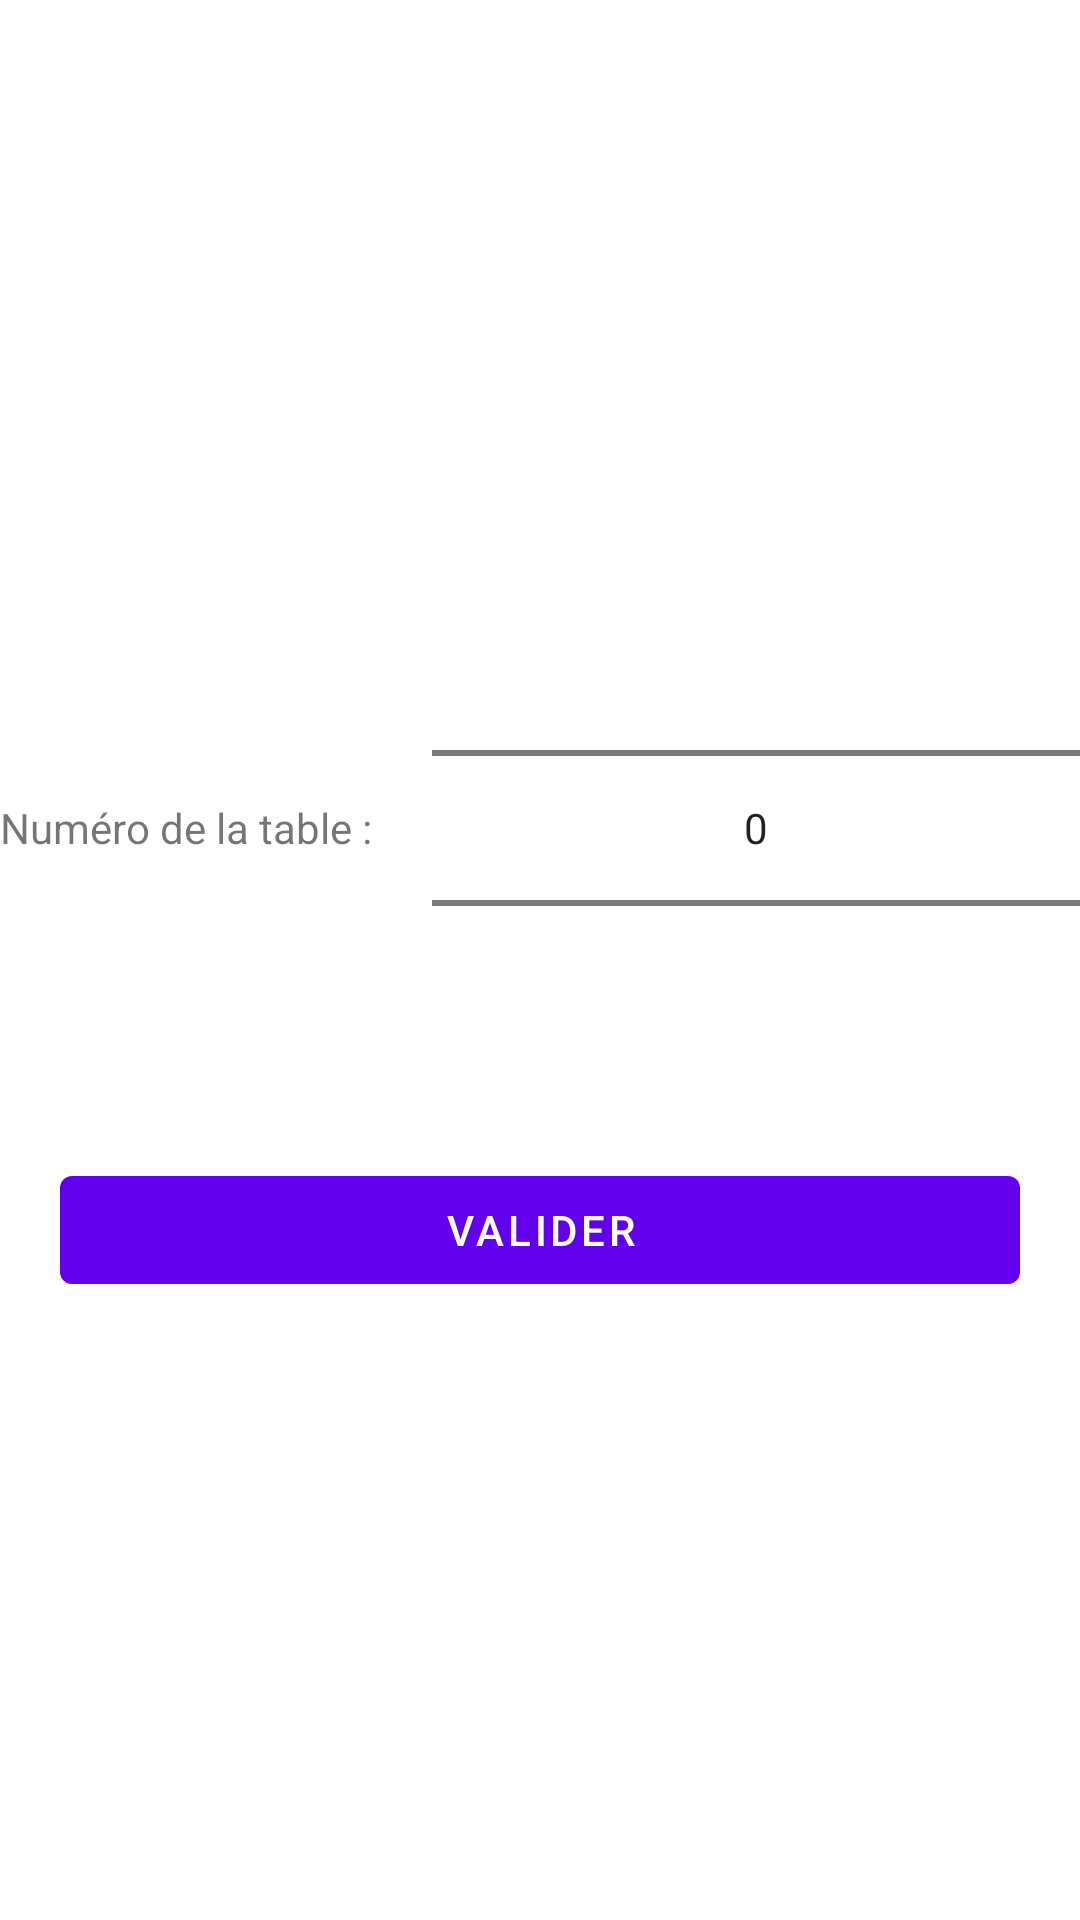

This screen was rendered from an Android layout file. Write that file and the resources it references.
<!-- AndroidManifest.xml: fallback theme Theme.MaterialComponents.DayNight.NoActionBar -->
<!-- res/layout/choose_table.xml -->
<?xml version="1.0" encoding="utf-8"?>

<LinearLayout xmlns:android="http://schemas.android.com/apk/res/android"
    android:layout_width="@dimen/connectionPanelWidth"
    android:layout_height="match_parent"
    android:layout_gravity="center"
    android:gravity="center"
    android:orientation="vertical" >

    <LinearLayout
        android:layout_width="match_parent"
        android:layout_height="wrap_content"
        android:layout_gravity="center" >

        <TextView
            android:id="@+id/textView1"
            android:layout_width="wrap_content"
            android:layout_height="wrap_content"
            android:layout_gravity="center_vertical"
            android:layout_marginRight="20dp"
            android:text="@string/tablenumber" />

        <NumberPicker
            android:id="@+id/TableNumberPicker"
            android:layout_width="match_parent"
            android:layout_height="wrap_content" />

    </LinearLayout>

    <Button
        android:id="@+id/ChooseTableButton"
        android:layout_width="match_parent"
        android:layout_height="wrap_content"
        android:layout_margin="20dp"
        android:text="@string/validate" />
	
</LinearLayout>
<!-- resources referenced by this layout -->
<resources>
  <dimen name="connectionPanelWidth">300dp</dimen>
  <string name="tablenumber">Numéro de la table :</string>
  <string name="validate">Valider</string>
</resources>
